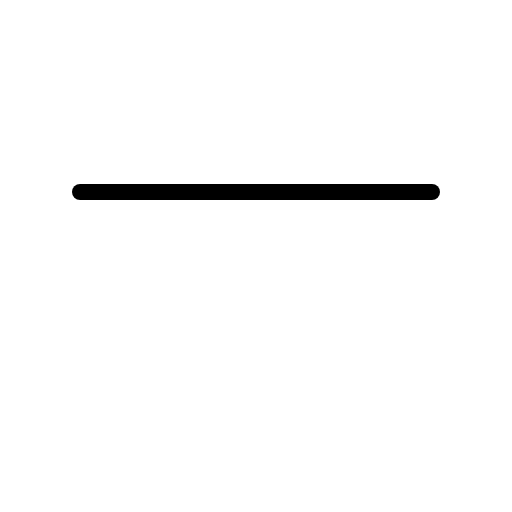
t = 0.00 s
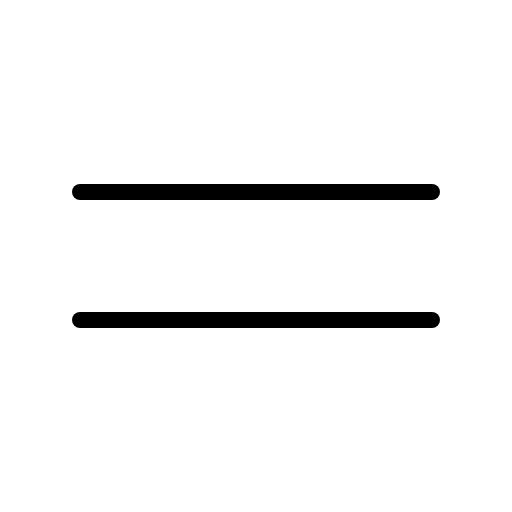
t = 0.68 s
t = 1.05 s: frame unchanged from t = 0.68 s, image omitted
t = 1.80 s: frame unchanged from t = 0.68 s, image omitted
t = 2.18 s: frame unchanged from t = 0.68 s, image omitted
t = 2.93 s: frame unchanged from t = 0.68 s, image omitted

The animated SVG that drew these frames (rendered in a browser with its animation timeline set to each time). Animation: 1 CSS @keyframes rule; one cycle of 3.30 s, repeats indefinitely.

<svg xmlns="http://www.w3.org/2000/svg" viewBox="0 0 256 256">
  <style>
    .draw-line {
      stroke-dasharray: 2000;
      stroke-dashoffset: 0;
    }
    svg:hover .draw-line {
      animation: phosphor-draw-in 3s ease-in-out infinite alternate;
    }
    @keyframes phosphor-draw-in {
      0%   { stroke-dashoffset: 2000; }
      50%  { stroke-dashoffset: 0; }
      100% { stroke-dashoffset: 0; }
    }
  </style><rect width="256" height="256" fill="none"/><line x1="40" y1="160" x2="216" y2="160" fill="none" stroke="currentColor" stroke-linecap="round" stroke-linejoin="round" stroke-width="8" class="draw-line" pathLength="1" style="animation-delay: 0s"/><line x1="40" y1="96" x2="216" y2="96" fill="none" stroke="currentColor" stroke-linecap="round" stroke-linejoin="round" stroke-width="8" class="draw-line" pathLength="1" style="animation-delay: 0.3s"/></svg>
